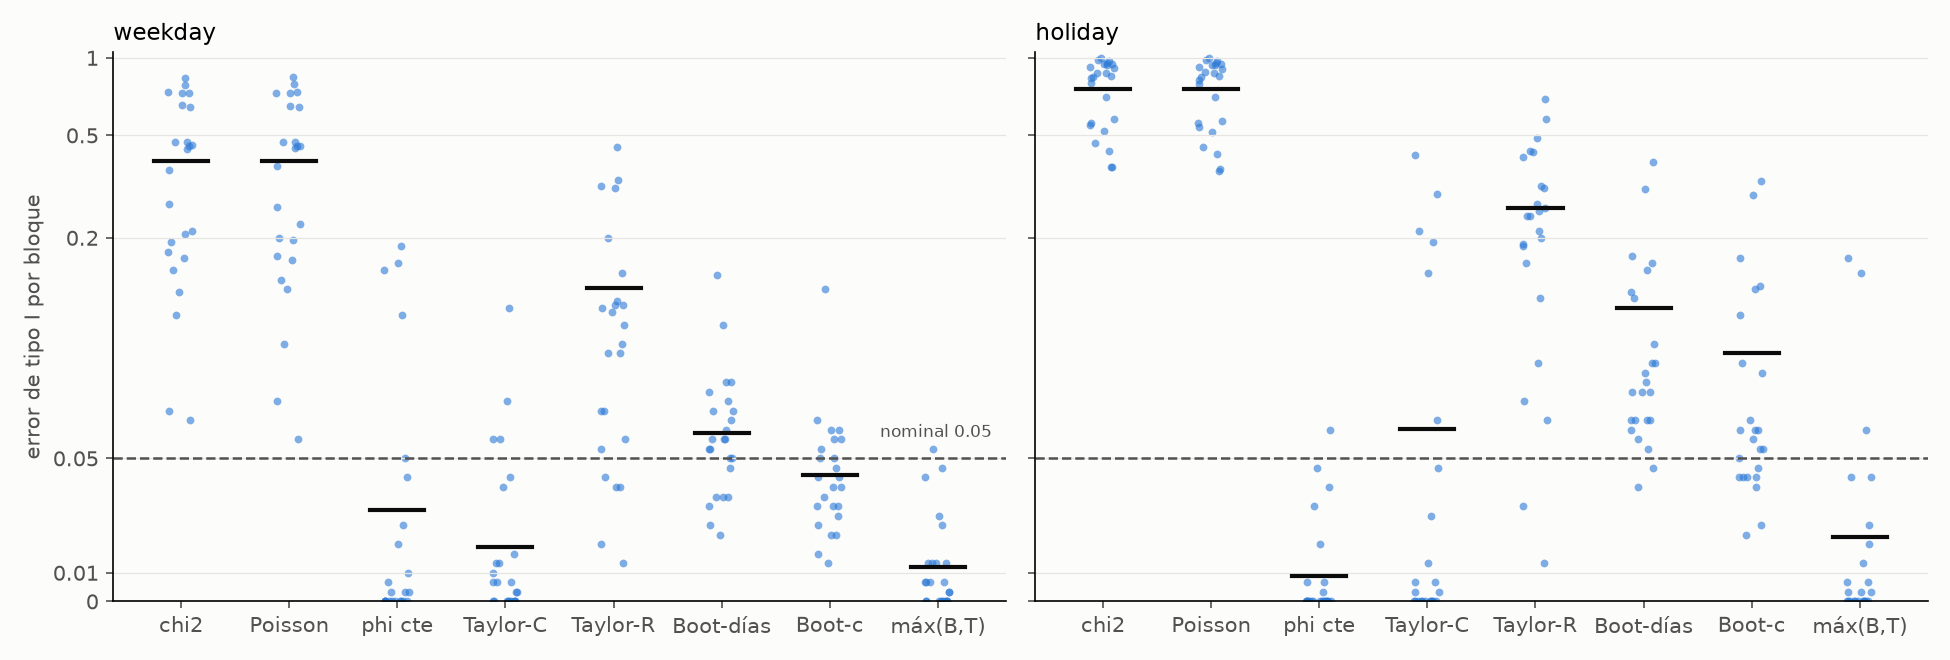

The table this chart was drawn from, first rows:
periodo, bloque, filas, cols, N, gl, G2_nulo_medio, chi2, Poisson, phi cte, Taylor-C, Taylor-R, Boot-días, Boot-c, máx(B,T)
weekday, (0,0), 13, 3, 18982, 24, 26.96, 0.2067, 0.1967, 0.0, 0.0, 0.1133, 0.05667, 0.04, 0.0
weekday, (0,2), 13, 5, 86151, 48, 71.71, 0.4733, 0.47, 0.003333, 0.01333, 0.2, 0.03667, 0.03667, 0.01333
weekday, (0,3), 13, 3, 76325, 24, 33.96, 0.3667, 0.38, 0.0, 0.0, 0.1067, 0.05333, 0.04333, 0.0
weekday, (1,0), 13, 3, 33523, 24, 25.98, 0.1767, 0.17, 0.0, 0.006667, 0.06667, 0.05333, 0.03333, 0.006667
weekday, (1,2), 13, 5, 215675, 48, 69.41, 0.4533, 0.4567, 0.003333, 0.0, 0.09, 0.04667, 0.03333, 0.0
weekday, (1,3), 13, 3, 182296, 24, 40.19, 0.46, 0.4533, 0.01, 0.003333, 0.09667, 0.05, 0.04, 0.003333
weekday, (2,0), 10, 3, 53922, 18, 19.47, 0.1667, 0.1633, 0.0, 0.0, 0.04, 0.05667, 0.03333, 0.0
weekday, (2,2), 10, 5, 393339, 36, 54.46, 0.4733, 0.47, 0.0, 0.0, 0.04, 0.03667, 0.02333, 0.0
weekday, (2,3), 10, 3, 363852, 18, 39.2, 0.6533, 0.65, 0.02, 0.0, 0.11, 0.03667, 0.02333, 0.0
weekday, (3,0), 6, 3, 33546, 10, 13.23, 0.2133, 0.2267, 0.003333, 0.003333, 0.05667, 0.06667, 0.05667, 0.003333
weekday, (3,2), 6, 5, 373559, 20, 49.19, 0.7333, 0.74, 0.05, 0.01667, 0.1467, 0.05, 0.03, 0.01333
weekday, (3,3), 6, 3, 220946, 10, 35.54, 0.74, 0.7333, 0.15, 0.05667, 0.3167, 0.07333, 0.06333, 0.04333
weekday, (4,0), 5, 3, 16626, 8, 7.525, 0.06333, 0.05667, 0.0, 0.0, 0.01333, 0.07667, 0.06, 0.0
weekday, (4,2), 5, 5, 126904, 16, 20.92, 0.27, 0.2633, 0.0, 0.0, 0.02, 0.02667, 0.01667, 0.0
weekday, (4,3), 5, 3, 123676, 8, 17.07, 0.4433, 0.4467, 0.02667, 0.006667, 0.08667, 0.07, 0.04667, 0.006667
weekday, (5,0), 4, 3, 18310, 6, 7.416, 0.15, 0.1367, 0.0, 0.006667, 0.04333, 0.06667, 0.05333, 0.006667
weekday, (5,2), 4, 5, 395007, 12, 29.92, 0.6467, 0.6467, 0.04333, 0.0, 0.11, 0.06333, 0.04333, 0.0
weekday, (5,3), 4, 3, 170034, 6, 24.88, 0.73, 0.73, 0.16, 0.07, 0.3133, 0.09667, 0.06, 0.03
weekday, (6,0), 7, 3, 1033, 12, 13.19, 0.1, 0.09, 0.0, 0.05667, 0.08667, 0.1433, 0.1267, 0.05333
weekday, (6,2), 7, 5, 3596, 24, 25.12, 0.1233, 0.1267, 0.0, 0.04, 0.1033, 0.02333, 0.01333, 0.01333
weekday, (6,3), 7, 3, 3363, 12, 11.34, 0.06667, 0.07, 0.0, 0.01, 0.05333, 0.03333, 0.02667, 0.006667
weekday, (7,0), 8, 3, 26126, 14, 16.87, 0.1933, 0.2, 0.006667, 0.01333, 0.06667, 0.05667, 0.05, 0.01333
weekday, (7,2), 8, 5, 268900, 28, 73.63, 0.7867, 0.79, 0.1, 0.04333, 0.3367, 0.06, 0.05667, 0.02667
weekday, (7,3), 8, 3, 157437, 14, 52.25, 0.8367, 0.84, 0.1867, 0.1067, 0.45, 0.07667, 0.05, 0.04667
holiday, (0,0), 15, 2, 19891, 14, 48.68, 0.7033, 0.7033, 0.0, 0.03, 0.2533, 0.15, 0.1267, 0.01333
holiday, (0,1), 15, 2, 48619, 14, 64.93, 0.8767, 0.88, 0.0, 0.0, 0.2433, 0.04, 0.02333, 0.0
holiday, (0,2), 15, 4, 189694, 42, 118.2, 0.8367, 0.8233, 0.0, 0.0, 0.07, 0.07333, 0.06, 0.0
holiday, (0,3), 15, 4, 161922, 42, 172.7, 0.92, 0.9233, 0.006667, 0.006667, 0.1867, 0.06333, 0.05, 0.006667
holiday, (1,0), 10, 2, 19590, 9, 43.46, 0.8467, 0.8533, 0.0, 0.006667, 0.3133, 0.16, 0.13, 0.006667
holiday, (1,1), 10, 2, 49375, 9, 103.8, 0.91, 0.9067, 0.06, 0.04667, 0.5767, 0.09, 0.08, 0.04333
holiday, (1,2), 10, 4, 167099, 27, 99.99, 0.87, 0.87, 0.0, 0.0, 0.08333, 0.07667, 0.06, 0.0
holiday, (1,3), 10, 4, 156907, 27, 154.9, 0.9733, 0.97, 0.0, 0.0, 0.3167, 0.06333, 0.04667, 0.0
holiday, (2,0), 13, 2, 10278, 12, 35.39, 0.52, 0.5133, 0.0, 0.1467, 0.27, 0.31, 0.2933, 0.1467
holiday, (2,1), 13, 2, 19408, 12, 27.71, 0.5767, 0.57, 0.0, 0.003333, 0.06333, 0.08333, 0.05333, 0.003333
holiday, (2,2), 13, 4, 55496, 36, 48.86, 0.3767, 0.3633, 0.0, 0.0, 0.01333, 0.08333, 0.05333, 0.0
holiday, (2,3), 13, 4, 60403, 36, 67.32, 0.5467, 0.5567, 0.0, 0.0, 0.03333, 0.06, 0.04333, 0.0
holiday, (3,0), 7, 2, 974, 6, 12.15, 0.3767, 0.37, 0.0, 0.2967, 0.26, 0.04667, 0.02667, 0.02667
holiday, (3,1), 7, 2, 1322, 6, 28.12, 0.5567, 0.54, 0.0, 0.42, 0.4133, 0.17, 0.1667, 0.1667
holiday, (3,2), 7, 4, 2847, 18, 30.63, 0.4367, 0.4233, 0.0, 0.1933, 0.2, 0.07333, 0.06, 0.06
holiday, (3,3), 7, 4, 3026, 18, 32.75, 0.4667, 0.45, 0.0, 0.2133, 0.2433, 0.06333, 0.04333, 0.04333
holiday, (4,0), 10, 2, 35345, 9, 106.7, 0.9467, 0.95, 0.04, 0.06333, 0.69, 0.3933, 0.3333, 0.02
holiday, (4,1), 10, 2, 81685, 9, 93.56, 0.9433, 0.94, 0.02, 0.01333, 0.4867, 0.08, 0.05667, 0.003333
holiday, (4,2), 10, 4, 382566, 27, 267.3, 0.9833, 0.9833, 0.03333, 0.0, 0.4367, 0.05667, 0.04333, 0.0
holiday, (4,3), 10, 4, 281152, 27, 250, 0.9967, 0.9967, 0.04667, 0.0, 0.43, 0.07333, 0.06333, 0.0
holiday, (5,0), 11, 2, 25366, 10, 40.26, 0.8, 0.7933, 0.0, 0.003333, 0.19, 0.1233, 0.1, 0.003333
holiday, (5,1), 11, 2, 69007, 10, 48.18, 0.84, 0.84, 0.0, 0.0, 0.16, 0.1167, 0.08333, 0.0
holiday, (5,2), 11, 4, 297397, 30, 140.7, 0.9567, 0.9533, 0.006667, 0.0, 0.1167, 0.05333, 0.04, 0.0
holiday, (5,3), 11, 4, 250426, 30, 169.2, 0.94, 0.94, 0.003333, 0.0, 0.2133, 0.06333, 0.04333, 0.0
